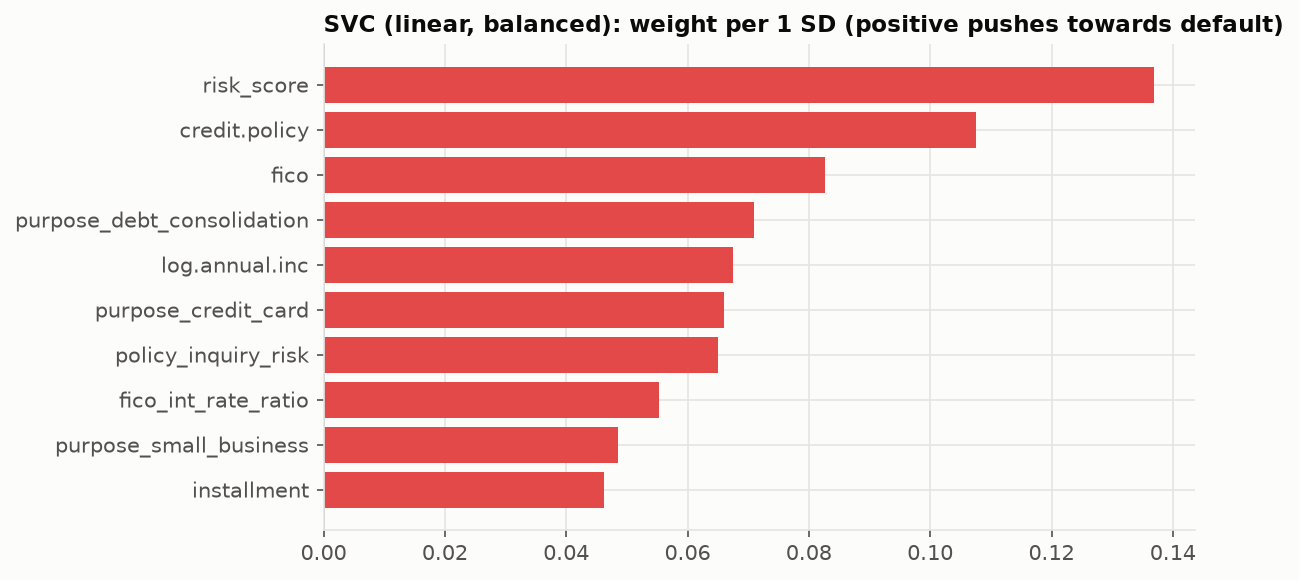

The table this chart was drawn from, first rows:
feature, weight_per_1SD
risk_score, 0.1369
credit.policy, 0.1076
fico, 0.08263
purpose_debt_consolidation, 0.07103
log.annual.inc, 0.06754
purpose_credit_card, 0.06602
policy_inquiry_risk, 0.06495
fico_int_rate_ratio, 0.05537
purpose_small_business, 0.04852
installment, 0.04623
installment_to_inc, 0.03143
delinq.2yrs, 0.03129
purpose_major_purchase, 0.02909
inq.last.6mths, 0.02641
purpose_home_improvement, 0.02386
pub.rec, 0.02086
inq_per_credit_age, 0.02004
revol_stress, 0.01852
policy_fico_mismatch, 0.01185
revol.util, 0.01087
revol_bal_to_inc, 0.00843
days.with.cr.line, 0.004975
revol.bal, 0.004595
util_fico_mismatch, 0.00426
purpose_educational, 0.003623
dti, 0.002683
int.rate, 0.0004045
